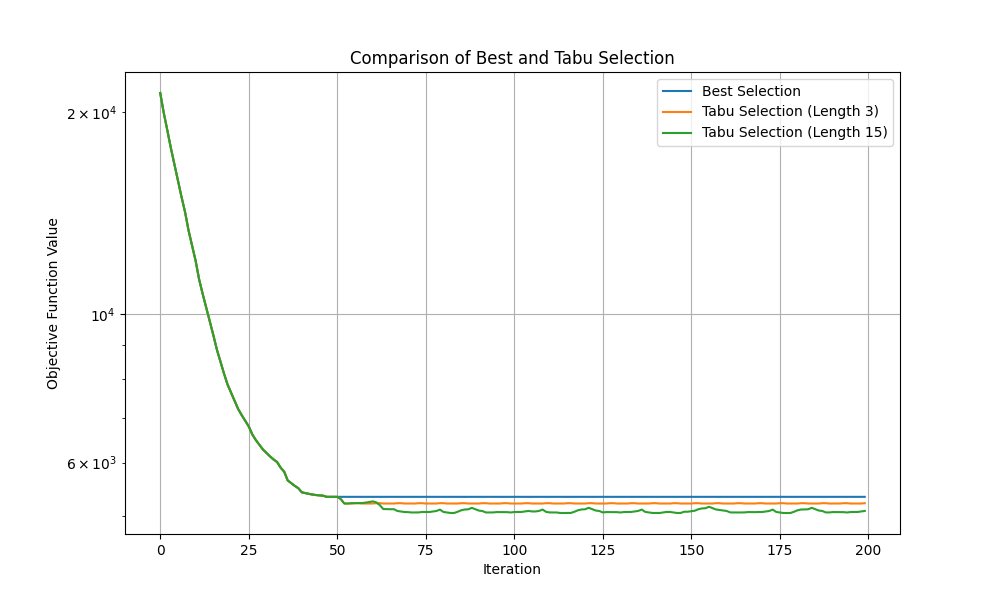

Source data for this figure (header and first rows):
Iteration, BestSelection, TabuSelection3, TabuSelection15
0, 19857, 19857, 19857
1, 18662, 18662, 18662
2, 17672, 17672, 17672
3, 16789, 16789, 16789
4, 15737, 15737, 15737
5, 14800, 14800, 14800
6, 13937, 13937, 13937
7, 13151, 13151, 13151
8, 12469, 12469, 12469
9, 11834, 11834, 11834
10, 11269, 11269, 11269
11, 10570, 10570, 10570
12, 10027, 10027, 10027
13, 9662, 9662, 9662
14, 9147, 9147, 9147
15, 8794, 8794, 8794
16, 8501, 8501, 8501
17, 8202, 8202, 8202
18, 7970, 7970, 7970
19, 7740, 7740, 7740
20, 7521, 7521, 7521
21, 7269, 7269, 7269
22, 7063, 7063, 7063
23, 6866, 6866, 6866
24, 6684, 6684, 6684
25, 6516, 6516, 6516
26, 6349, 6349, 6349
27, 6224, 6224, 6224
28, 6106, 6106, 6106
29, 6001, 6001, 6001
30, 5918, 5918, 5918
31, 5837, 5837, 5837
32, 5766, 5766, 5766
33, 5614, 5614, 5614
34, 5561, 5561, 5561
35, 5540, 5540, 5540
36, 5519, 5519, 5519
37, 5428, 5428, 5428
38, 5384, 5384, 5384
39, 5306, 5306, 5306
40, 5305, 5305, 5305
41, 5305, 5305, 5305
42, 5305, 5305, 5305
43, 5305, 5306, 5306
44, 5305, 5306, 5308
45, 5305, 5305, 5313
46, 5305, 5305, 5268
47, 5305, 5305, 5236
48, 5305, 5305, 5245
49, 5305, 5306, 5254
50, 5305, 5306, 5275
51, 5305, 5305, 5273
52, 5305, 5305, 5299
53, 5305, 5305, 5313
54, 5305, 5305, 5274
55, 5305, 5306, 5276
56, 5305, 5306, 5276
57, 5305, 5305, 5267
58, 5305, 5305, 5258
59, 5305, 5305, 5256
... 140 more rows
